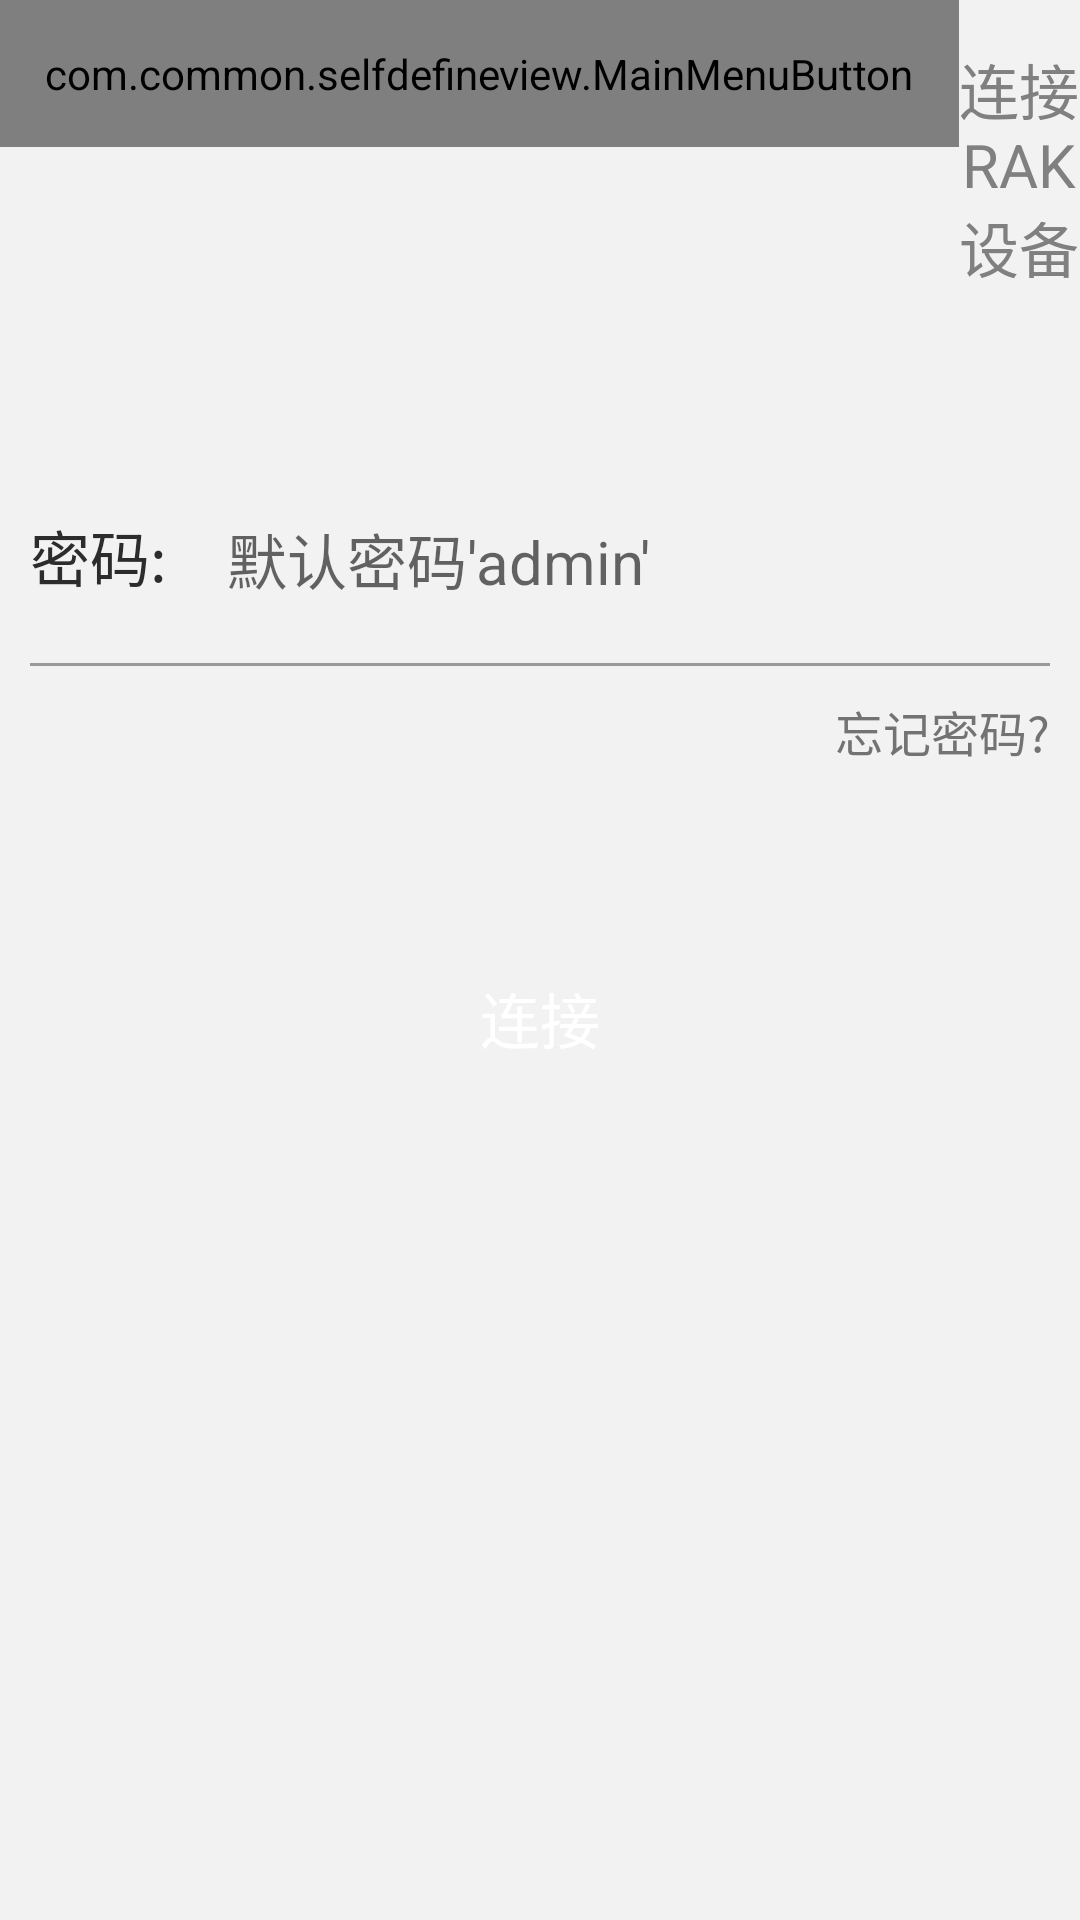

Produce the Android XML layout that renders to this screen, including the resource entries it uses.
<!-- AndroidManifest.xml: application theme AppTheme -->
<!-- res/layout/activity_device_connect.xml -->
<?xml version="1.0" encoding="utf-8"?>
<LinearLayout xmlns:android="http://schemas.android.com/apk/res/android"
    android:layout_width="match_parent"
    android:layout_height="match_parent"
    android:background="@color/add_background"
    android:orientation="vertical">

    <LinearLayout
        android:layout_width="fill_parent"
        android:layout_height="wrap_content"
        android:orientation="horizontal">
        <com.common.selfdefineview.MainMenuButton
            android:padding="15dp"
            android:id="@+id/device_connect_back"
            android:layout_width="wrap_content"
            android:layout_height="wrap_content"
            android:src="@drawable/back"/>
        <TextView
            android:paddingTop="15dp"
            android:paddingBottom="15dp"
            android:layout_width="0dp"
            android:layout_weight="1"
            android:gravity="center"
            android:layout_height="wrap_content"
            android:textSize="@dimen/add_title_height"
            android:text="@string/device_connect_back_title"
            android:textColor="@color/add_title"/>
        <com.common.selfdefineview.MainMenuButton
            android:padding="15dp"
            android:layout_width="wrap_content"
            android:layout_height="wrap_content"
            android:src="@drawable/info"
            android:visibility="gone"
            />
    </LinearLayout>

    <ImageView
        android:layout_width="fill_parent"
        android:paddingTop="20dp"
        android:layout_height="wrap_content"
        android:src="@drawable/config_device"
        />

    <LinearLayout
        android:layout_width="fill_parent"
        android:layout_height="wrap_content"
        android:orientation="horizontal"
        android:paddingTop="20dp">
    <TextView
        android:layout_marginLeft="10dp"
        android:layout_width="wrap_content"
        android:gravity="center"
        android:layout_height="wrap_content"
        android:textSize="@dimen/add_title_height"
        android:text="@string/device_connect_psk"
        android:textColor="@color/add3_text"/>
    <EditText
        android:id="@+id/device_connect_psk"
        android:padding="20dp"
        android:layout_width="0dp"
        android:layout_weight="1"
        android:hint="@string/device_connect_psk_hint"
        android:inputType="textPassword"
        android:textSize="@dimen/add_title_height"
        android:textColor="@color/add_success_text"
        android:background="@null"
        android:layout_height="wrap_content" />
    <ImageView
        android:id="@+id/device_connect_showpsk"
        android:layout_width="wrap_content"
        android:layout_height="wrap_content"
        android:layout_gravity="center"
        android:gravity="center"
        android:padding="15dp"
        android:src="@drawable/psk_close"
        android:visibility="gone"
        />
    </LinearLayout>
    <TextView
        android:layout_width="fill_parent"
        android:layout_marginLeft="10dp"
        android:layout_marginRight="10dp"
        android:layout_height="@dimen/one_divider_height"
        android:background="@color/grey"/>
    <LinearLayout
        android:layout_width="fill_parent"
        android:layout_height="wrap_content"
        android:gravity="right">
        <TextView
            android:id="@+id/device_forget_psk_btn"
            android:background="@drawable/selector"
            android:padding="10dp"
            android:layout_width="wrap_content"
            android:layout_height="wrap_content"
            android:textSize="@dimen/add_note_height"
            android:text="@string/device_connect_forget_psk"
            android:textColor="@color/add_text"/>
    </LinearLayout>


    <Button
        android:id="@+id/device_connect_btn"
        android:layout_marginTop="50dp"
        android:layout_width="wrap_content"
        android:layout_height="wrap_content"
        android:layout_gravity="center"
        android:gravity="center"
        android:text="@string/device_connect_btn"
        android:textSize="@dimen/add_title_height"
        android:textColor="@color/white"
        android:background="@drawable/add_selector"/>
</LinearLayout>
<!-- resources referenced by this layout -->
<resources>
  <color name="add3_text">#2c2c2c</color>
  <color name="add_background">#f2f2f2</color>
  <color name="add_success_text">#323232</color>
  <color name="add_text">#737373</color>
  <color name="add_title">#808080</color>
  <color name="grey">#999999</color>
  <color name="white">#FFFFFF</color>
  <dimen name="add_note_height">16sp</dimen>
  <dimen name="add_title_height">20sp</dimen>
  <dimen name="one_divider_height">1dp</dimen>
  <string name="device_connect_back_title">连接RAK设备</string>
  <string name="device_connect_btn">连接</string>
  <string name="device_connect_forget_psk">忘记密码? </string>
  <string name="device_connect_psk">密码: </string>
  <string name="device_connect_psk_hint">默认密码\'admin\'</string>
  <style name="AppTheme" parent="Theme.AppCompat.Light.DarkActionBar">
          
      </style>
</resources>
